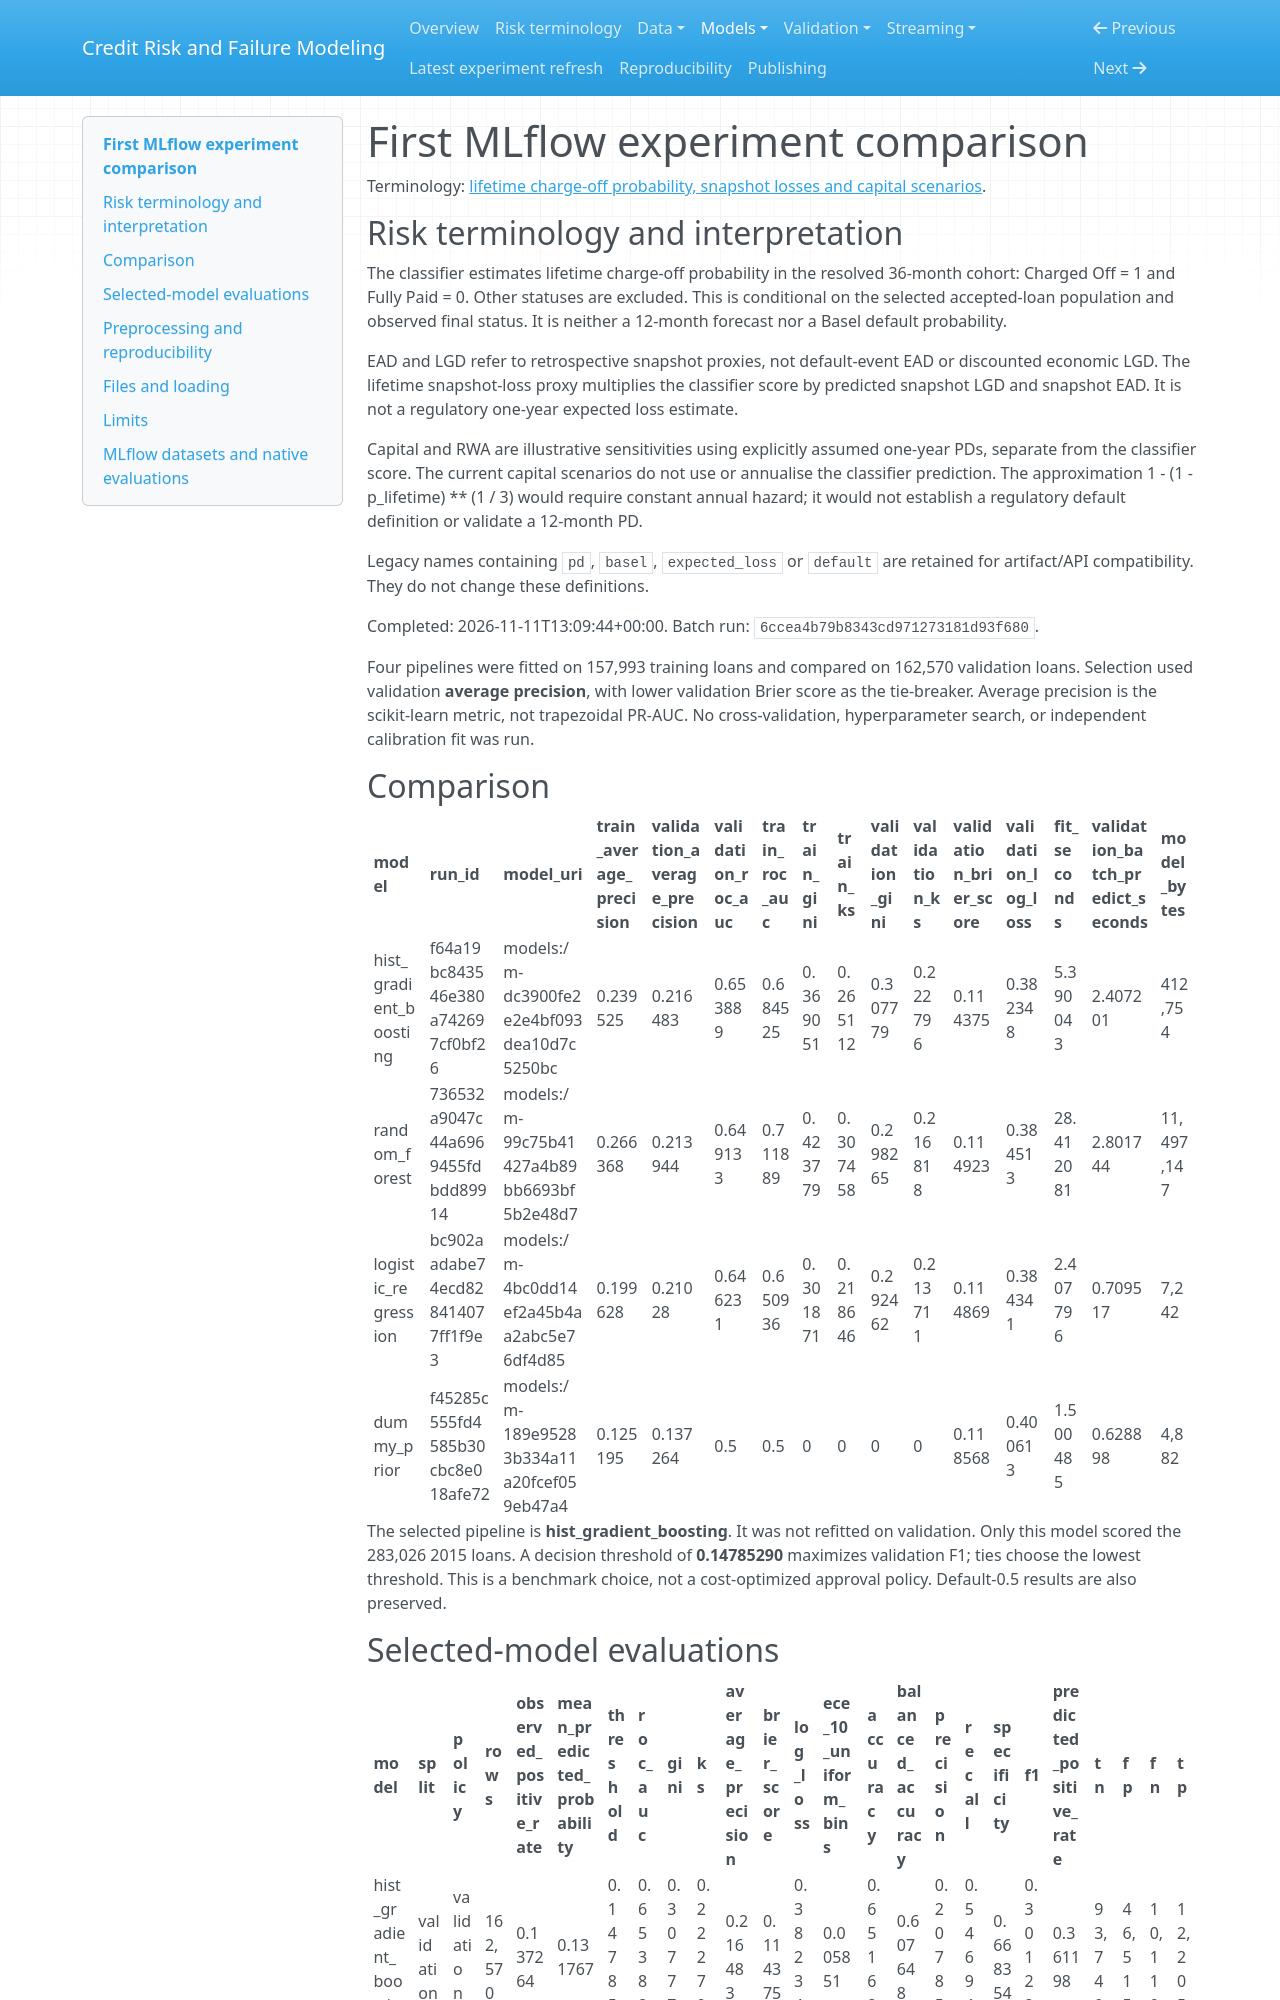

repository: Codezy93/Credit-Risk-and-Failure-Modeling-Platform · page: model_experiments/index.html · generator: mkdocs

# First MLflow experiment comparison

Terminology: [lifetime charge-off probability, snapshot losses and capital scenarios](risk_terminology.md).

## Risk terminology and interpretation

The classifier estimates lifetime charge-off probability in the resolved
36-month cohort: Charged Off = 1 and Fully Paid = 0. Other statuses are excluded.
This is conditional on the selected accepted-loan population and observed final
status. It is neither a 12-month forecast nor a Basel default probability.

EAD and LGD refer to retrospective snapshot proxies, not default-event EAD or
discounted economic LGD. The lifetime snapshot-loss proxy multiplies the
classifier score by predicted snapshot LGD and snapshot EAD. It is not a
regulatory one-year expected loss estimate.

Capital and RWA are illustrative sensitivities using explicitly assumed
one-year PDs, separate from the classifier score. The current capital scenarios
do not use or annualise the classifier prediction. The approximation
1 - (1 - p_lifetime) ** (1 / 3) would require constant annual hazard; it would
not establish a regulatory default definition or validate a 12-month PD.

Legacy names containing `pd`, `basel`, `expected_loss` or `default` are retained
for artifact/API compatibility. They do not change these definitions.


Completed: 2026-11-11T13:09:44+00:00. Batch run: `6ccea4b79b8343cd971273181d93f680`.

Four pipelines were fitted on 157,993 training loans and
compared on 162,570 validation loans. Selection used
validation **average precision**, with lower validation Brier score as the
tie-breaker. Average precision is the scikit-learn metric, not trapezoidal PR-AUC.
No cross-validation, hyperparameter search, or independent calibration fit was run.

## Comparison

| model | run_id | model_uri | train_average_precision | validation_average_precision | validation_roc_auc | train_roc_auc | train_gini | train_ks | validation_gini | validation_ks | validation_brier_score | validation_log_loss | fit_seconds | validation_batch_predict_seconds | model_bytes |
| --- | --- | --- | --- | --- | --- | --- | --- | --- | --- | --- | --- | --- | --- | --- | --- |
| hist_gradient_boosting | f64a19bc843546e380a742697cf0bf26 | models:/m-dc3900fe2e2e4bf093dea10d7c5250bc | 0.239525 | 0.216483 | 0.653889 | 0.684525 | 0.369051 | 0.265112 | 0.307779 | 0.222796 | 0.114375 | 0.382348 | 5.390043 | 2.407201 | 412,754 |
| random_forest | 736532a9047c44a6969455fdbdd89914 | models:/m-99c75b41427a4b89bb6693bf5b2e48d7 | 0.266368 | 0.213944 | 0.649133 | 0.711889 | 0.423779 | 0.307458 | 0.298265 | 0.216818 | 0.114923 | 0.384513 | 28.412081 | 2.801744 | 11,497,147 |
| logistic_regression | bc902aadabe74ecd828414077ff1f9e3 | models:/m-4bc0dd14ef2a45b4aa2abc5e76df4d85 | 0.199628 | 0.21028 | 0.646231 | 0.650936 | 0.301871 | 0.218646 | 0.292462 | 0.213711 | 0.114869 | 0.384341 | 2.407796 | 0.709517 | 7,242 |
| dummy_prior | f45285c555fd4585b30cbc8e018afe72 | models:/m-189e95283b334a11a20fcef059eb47a4 | 0.125195 | 0.137264 | 0.5 | 0.5 | 0 | 0 | 0 | 0 | 0.118568 | 0.400613 | 1.500485 | 0.628898 | 4,882 |

The selected pipeline is **hist_gradient_boosting**. It was not refitted on
validation. Only this model scored the 283,026 2015
loans. A decision threshold of **0.14785290** maximizes
validation F1; ties choose the lowest threshold. This is a benchmark choice,
not a cost-optimized approval policy. Default-0.5 results are also preserved.
